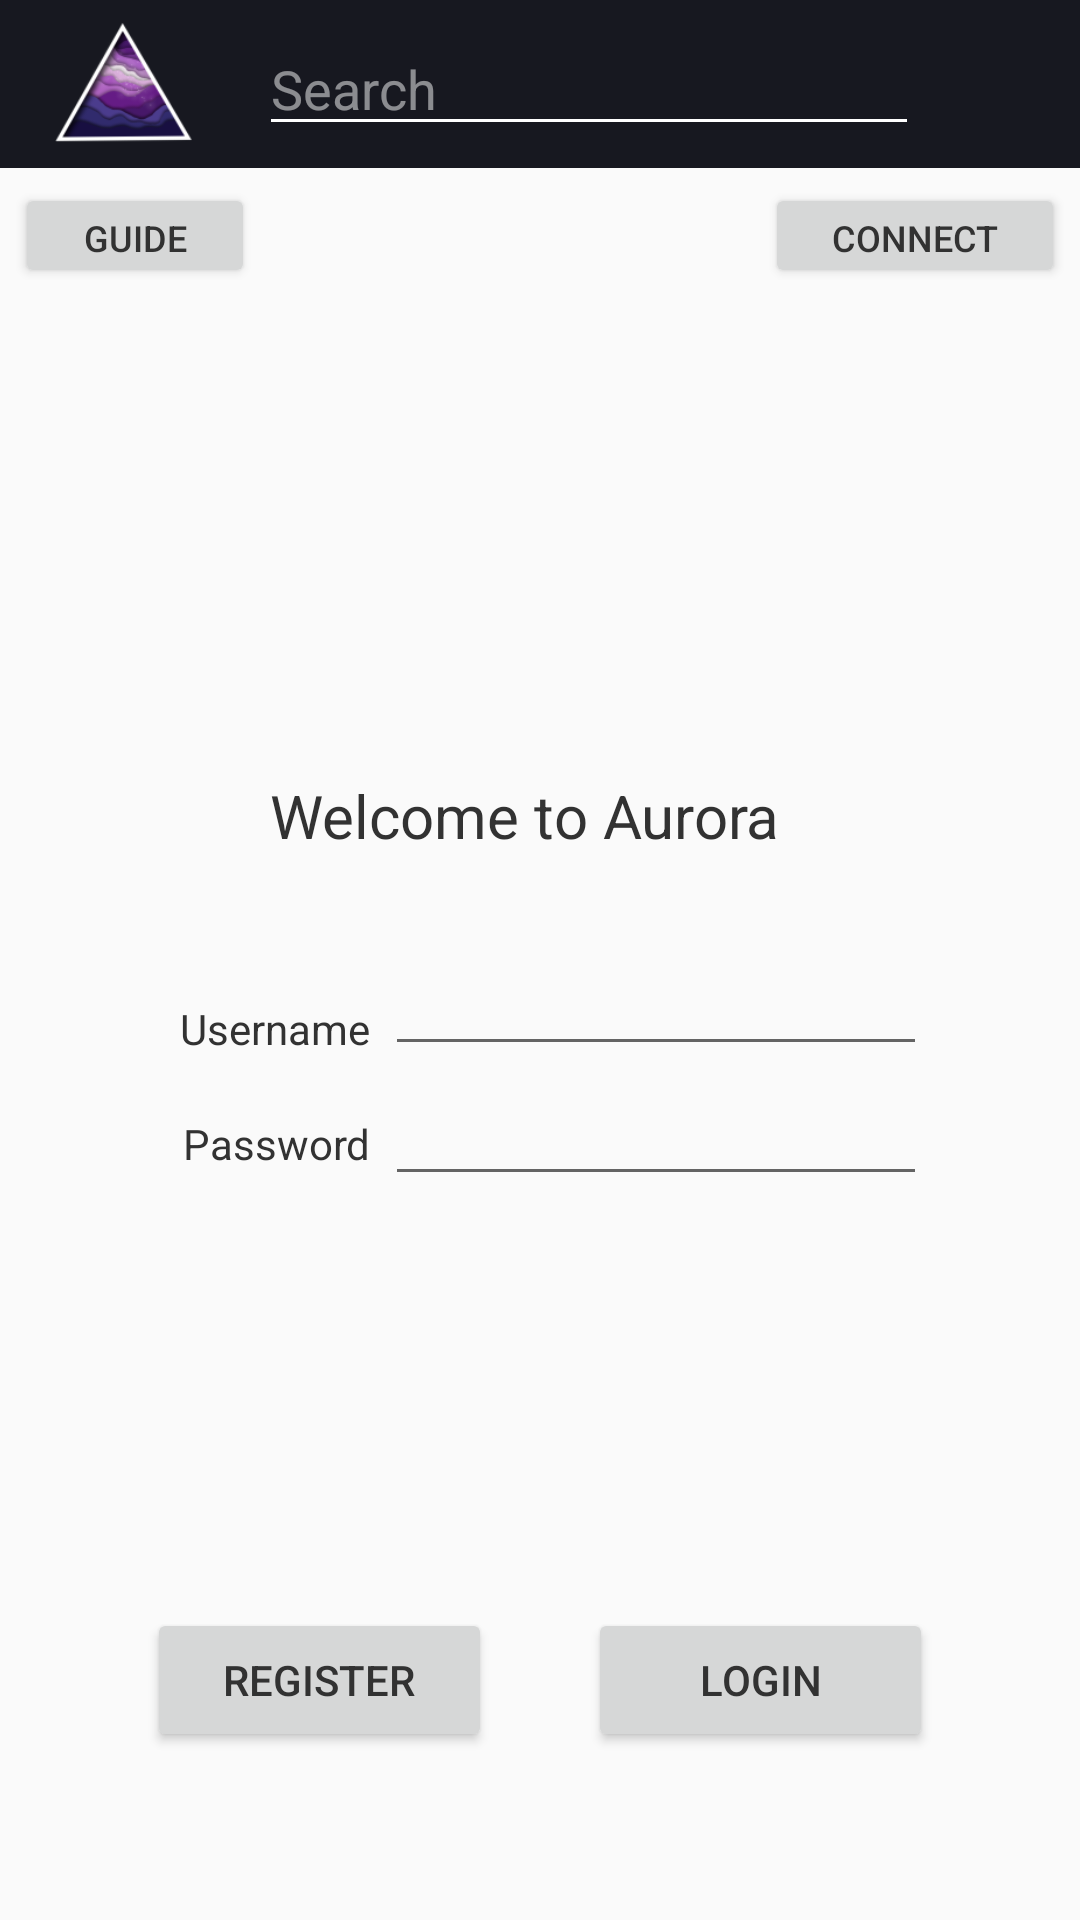

Here is an Android app screen rendered from its layout file. Give the layout XML and the strings, colors and styles it references.
<!-- AndroidManifest.xml: application theme AppTheme.NoActionBar -->
<!-- res/layout/layout_login.xml -->
<?xml version="1.0" encoding="utf-8"?>
<RelativeLayout xmlns:android="http://schemas.android.com/apk/res/android"
    xmlns:app="http://schemas.android.com/apk/res-auto"
    xmlns:tools="http://schemas.android.com/tools"
    tools:context="aurora.main.LoginActivity"
    android:id="@+id/layout_login"
    android:layout_width="match_parent"
    android:layout_height="match_parent">

    <include layout="@layout/toolbar_layout"
        android:id="@+id/include" />

    <Button
        android:text="Register"
        android:layout_width="115dp"
        android:id="@+id/btnRegister"
        android:textSize="14sp"
        android:layout_row="2"
        android:layout_column="2"
        android:layout_gravity="end"
        android:layout_height="wrap_content"
        android:layout_marginBottom="56dp"
        android:layout_alignParentBottom="true"
        android:layout_alignParentLeft="true"
        android:layout_alignParentStart="true"
        android:layout_marginLeft="49dp"
        android:layout_marginStart="49dp" />

    <Button
        android:text="Login"
        android:layout_width="115dp"
        android:id="@+id/btnLogin"
        android:textSize="14sp"
        android:layout_row="2"
        android:layout_column="2"
        android:layout_gravity="end"
        android:layout_height="wrap_content"
        android:layout_alignBaseline="@+id/btnRegister"
        android:layout_alignBottom="@+id/btnRegister"
        android:layout_alignParentRight="true"
        android:layout_alignParentEnd="true"
        android:layout_marginRight="49dp"
        android:layout_marginEnd="49dp" />

    <RelativeLayout
        android:layout_width="match_parent"
        android:layout_height="225dp"
        android:layout_below="@+id/include"
        android:layout_alignParentLeft="true"
        android:layout_alignParentStart="true"
        android:id="@+id/relativeLayout">

        <ImageView
            app:srcCompat="@drawable/aurora_shadow"
            android:id="@+id/logo"
            android:layout_centerVertical="true"
            android:layout_centerHorizontal="true"
            android:layout_height="180dp"
            android:layout_width="180dp" />

        <TextView
            android:layout_width="wrap_content"
            android:layout_height="wrap_content"
            android:text="Welcome to Aurora"
            android:id="@+id/lblLogin"
            android:textAppearance="@style/TextAppearance.AppCompat"
            android:textSize="20sp"
            android:layout_below="@+id/logo"
            android:layout_alignLeft="@+id/logo"
            android:layout_alignStart="@+id/logo" />

        <Button
                android:text="Disconnect"
            android:id="@+id/btnDisconnect"
            android:visibility="invisible"
            android:layout_height="35dp"
            android:layout_width="100dp"
            android:textSize="12sp"
            android:layout_alignParentTop="true"
            android:layout_alignParentRight="true"
            android:layout_alignParentEnd="true"
            android:layout_margin="5dp" />

        <Button
            android:text="Connect"
            android:id="@+id/btnConnect"
            android:visibility="visible"
            android:textSize="12dp"
            android:layout_width="100dp"
            android:layout_height="35dp"
            android:layout_alignParentTop="true"
            android:layout_alignParentRight="true"
            android:layout_alignParentEnd="true"
            android:layout_margin="5dp" />

        <Button
            android:text="Guide"
            android:id="@+id/btnGuide"
            android:visibility="visible"
            android:textSize="12dp"
            android:layout_width="100dp"
            android:layout_height="35dp"
            android:layout_alignParentTop="true"
            android:layout_toLeftOf="@+id/logo"
            android:layout_toStartOf="@+id/logo"
            android:layout_margin="5dp" />
    </RelativeLayout>

    <GridLayout
        android:layout_height="wrap_content"
        android:id="@+id/grid"
        android:layout_width="250dp"
        android:layout_marginTop="33dp"
        android:layout_below="@+id/relativeLayout"
        android:layout_centerHorizontal="true">

        <EditText
            android:inputType="textPersonName"
            android:ems="10"
            android:id="@+id/fldUsername"
            android:layout_width="wrap_content"
            android:layout_height="wrap_content"
            android:layout_marginTop="0dp"
            android:layout_row="0"
            android:layout_column="1"
            android:layout_columnSpan="2" />

        <TextView
                android:layout_width="wrap_content"
                android:layout_height="wrap_content"
                android:text="Password"
                android:textAppearance="@style/TextAppearance.AppCompat"
                android:textSize="14sp"
                android:layout_marginTop="0dp"
            android:layout_row="1"
            android:layout_column="0"
            android:layout_gravity="end"
            android:gravity="end"
            android:padding="5dp" />

        <EditText
            android:layout_height="wrap_content"
            android:inputType="textPassword"
            android:ems="10"
            android:id="@+id/fldPassword"
            android:layout_marginLeft="0dp"
            android:layout_marginStart="0dp"
            android:layout_row="1"
            android:layout_column="1"
            android:layout_width="wrap_content"
            android:layout_columnSpan="2" />

        <TextView
            android:layout_width="wrap_content"
            android:layout_height="wrap_content"
            android:text="Username"
            android:id="@+id/lblPassword"
            android:textAppearance="@style/TextAppearance.AppCompat"
            android:textSize="14sp"
            android:layout_alignParentLeft="false"
            android:layout_alignParentStart="false"
            android:elevation="0dp"
            android:layout_row="0"
            android:layout_column="0"
            android:layout_gravity="end"
            android:gravity="end"
            android:layout_margin="5dp" />

    </GridLayout>

</RelativeLayout>
<!-- res/layout/toolbar_layout.xml (included above) -->
<?xml version="1.0" encoding="utf-8"?>
<android.support.design.widget.AppBarLayout xmlns:app="http://schemas.android.com/apk/res-auto"
    xmlns:tools="http://schemas.android.com/tools"
    android:layout_width="match_parent"
    android:layout_height="wrap_content"
    android:theme="@style/AppTheme.AppBarOverlay"
    xmlns:android="http://schemas.android.com/apk/res/android"
    android:padding="0dp">

    <android.support.v7.widget.Toolbar
        android:layout_width="match_parent"
        android:layout_height="?attr/actionBarSize"
        android:background="@color/colorPrimary"
        android:id="@+id/toolBar"
        android:paddingLeft="0dp"
        android:paddingRight="0dp"
        android:padding="0dp"
        android:weightSum="1">


        <RelativeLayout android:layout_width="wrap_content"
            android:layout_height="match_parent"
            android:layout_marginLeft="0dp"
            android:layout_weight="0.81">


            <ImageView
                android:src="@mipmap/ic_launcher"
                android:layout_height="70dp"
                android:layout_width="70dp"
                android:id="@+id/logo"
                android:layout_alignParentTop="true"
                android:layout_alignParentLeft="true"
                android:layout_alignParentStart="true"
                android:layout_marginLeft="-10dp" />

            <EditText
                android:layout_height="wrap_content"
                android:drawableLeft="@drawable/search_scaled"
                android:inputType="text"
                android:layout_weight="0.05"
                android:hint="Search"
                android:drawablePadding="5dp"
                android:id="@+id/searchBar"
                android:maxLines="1"
                android:layout_marginStart="10dp"
                android:layout_centerVertical="true"
                android:layout_toRightOf="@+id/logo"
                android:layout_toEndOf="@+id/logo"
                android:layout_width="220dp" />

        </RelativeLayout>


    </android.support.v7.widget.Toolbar>

</android.support.design.widget.AppBarLayout>
<!-- resources referenced by this layout -->
<resources>
  <color name="colorPrimary">#171820</color>
  <!-- drawable search_scaled (drawable) -->
  <?xml version="1.0" encoding="utf-8"?>
  <layer-list xmlns:android="http://schemas.android.com/apk/res/android">
      <item
          android:id="@+id/half_overlay"
          android:drawable="@drawable/search"
          android:width="20dp"
          android:height="20dp"
          />
  
  </layer-list>
  <!-- mipmap ic_launcher: png bitmap (drawable, 4002 bytes) -->
  <style name="AppTheme.AppBarOverlay" parent="ThemeOverlay.AppCompat.Dark.ActionBar" />
  <style name="AppTheme.NoActionBar">
          <item name="windowActionBar">false</item>
          <item name="windowNoTitle">true</item>
      </style>
</resources>
